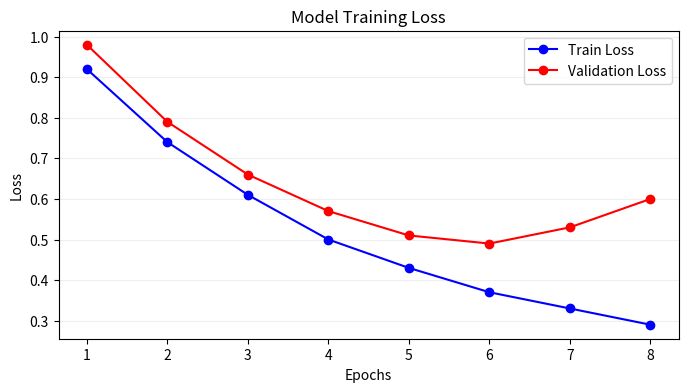
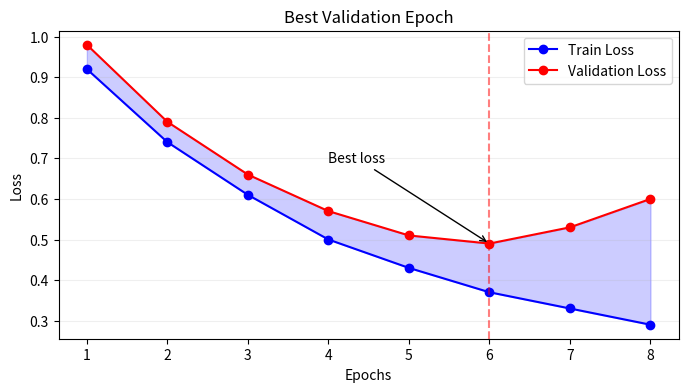

Source code (Python) for these figures, in order:
import numpy as np
import matplotlib.pyplot as plt

epochs = np.arange(1, 9)

train_loss = np.array([
    0.92, 0.74, 0.61, 0.50,
    0.43, 0.37, 0.33, 0.29
])

val_loss = np.array([
    0.98, 0.79, 0.66, 0.57,
    0.51, 0.49, 0.53, 0.60
])


# Task 1: Training and validation loss

fig, ax = plt.subplots(figsize=(8, 4))

ax.plot(epochs, train_loss, label="Train Loss", color="blue", marker="o")
ax.plot(epochs, val_loss, label="Validation Loss", color="red", marker="o")

ax.set_xlabel("Epochs")
ax.set_ylabel("Loss")
ax.set_title("Model Training Loss")

ax.grid(True, axis="y", alpha=0.2)
ax.legend()

fig.savefig("training_loss.png", dpi=200, bbox_inches="tight")
plt.show()


# Task 2: Best epoch and loss gap

fig, ax = plt.subplots(figsize=(8, 4))

best = np.argmin(val_loss)

ax.plot(epochs, train_loss, label="Train Loss", color="blue", marker="o")
ax.plot(epochs, val_loss, label="Validation Loss", color="red", marker="o")

ax.annotate(
    "Best loss",
    xy=(epochs[best], val_loss[best]),
    xytext=(epochs[best] - 2, val_loss[best] + 0.2),
    arrowprops=dict(arrowstyle="->", color="black")
)

ax.axvline(epochs[best], color="red", linestyle="--", alpha=0.5)

ax.fill_between(
    epochs,
    train_loss,
    val_loss,
    color="blue",
    alpha=0.2
)

ax.set_xlabel("Epochs")
ax.set_ylabel("Loss")
ax.set_title("Best Validation Epoch")

ax.grid(True, axis="y", alpha=0.2)
ax.legend()

fig.savefig("best_epoch.png", dpi=200, bbox_inches="tight")
plt.show()
